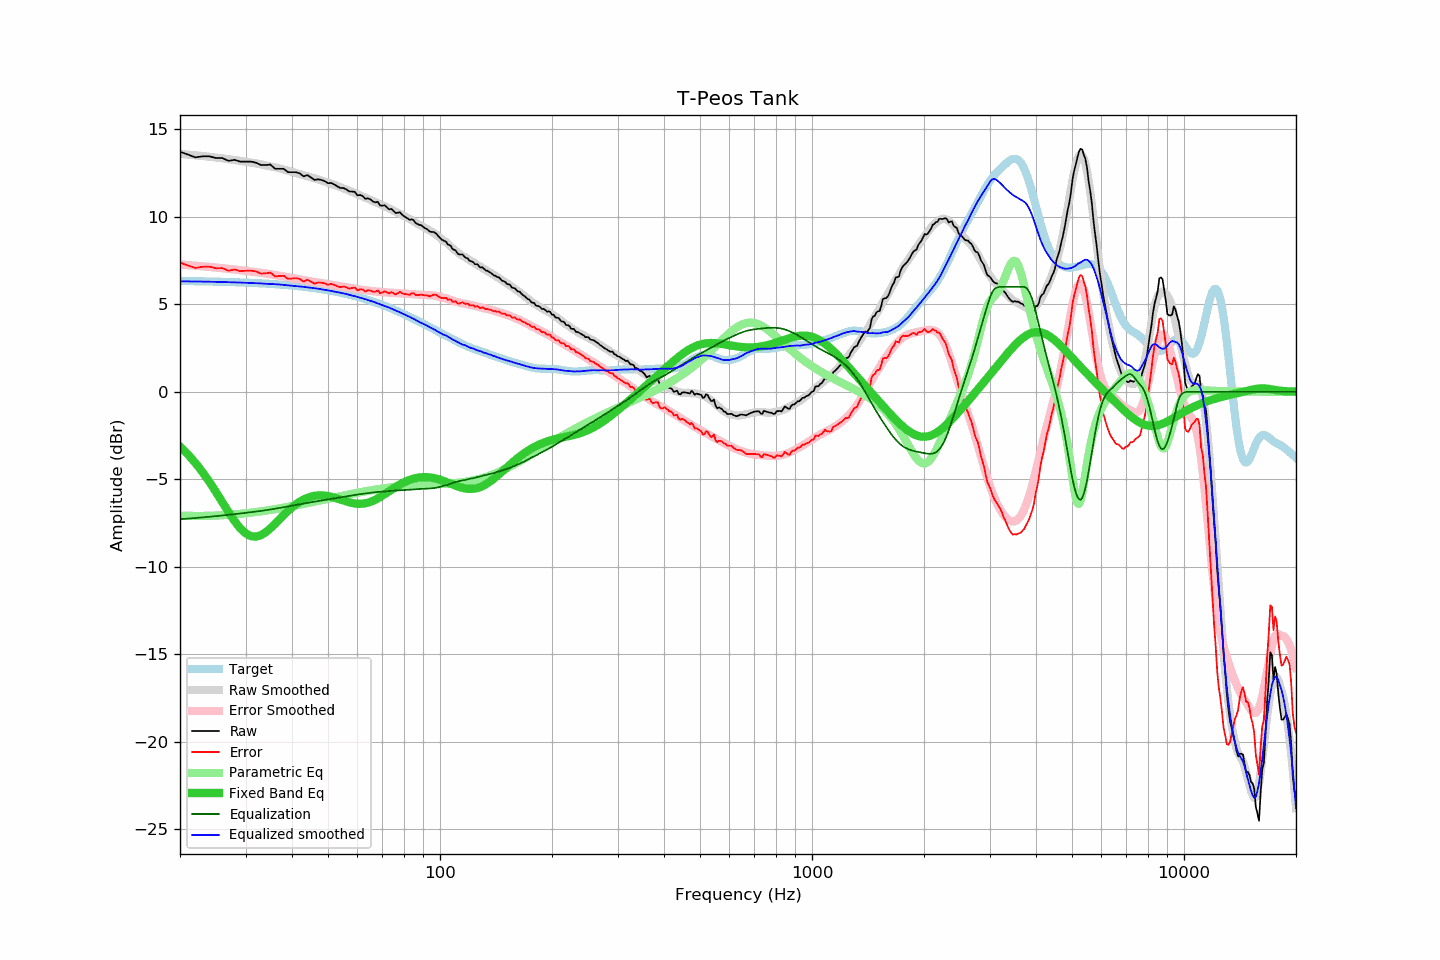

The data file committed next to this chart (first rows):
frequency, raw, error, smoothed, error_smoothed, equalization, parametric_eq, equalized_raw, equalized_smoothed, target
20, 13.72, 7.38, 13.59, 7.28, -7.28, -3.13, 6.44, 6.32, 6.34
21, 13.56, 7.23, 13.56, 7.24, -7.24, -3.57, 6.31, 6.31, 6.33
22, 13.40, 7.08, 13.52, 7.21, -7.21, -4.06, 6.19, 6.31, 6.32
23, 13.46, 7.14, 13.48, 7.17, -7.17, -4.59, 6.28, 6.30, 6.31
24, 13.46, 7.15, 13.43, 7.14, -7.14, -5.15, 6.32, 6.29, 6.31
25, 13.36, 7.06, 13.39, 7.10, -7.10, -5.73, 6.26, 6.29, 6.30
26, 13.36, 7.07, 13.34, 7.07, -7.07, -6.31, 6.29, 6.28, 6.29
27, 13.20, 6.92, 13.30, 7.03, -7.03, -6.87, 6.17, 6.27, 6.28
28, 13.26, 6.99, 13.25, 6.99, -6.99, -7.37, 6.27, 6.26, 6.27
29, 13.16, 6.90, 13.20, 6.95, -6.95, -7.78, 6.20, 6.25, 6.25
30, 13.16, 6.92, 13.15, 6.92, -6.92, -8.08, 6.24, 6.23, 6.24
31, 13.16, 6.93, 13.10, 6.88, -6.88, -8.24, 6.28, 6.22, 6.23
32, 13.10, 6.88, 13.05, 6.84, -6.84, -8.27, 6.25, 6.21, 6.22
33, 12.96, 6.76, 13.00, 6.80, -6.80, -8.19, 6.15, 6.20, 6.20
34, 12.96, 6.77, 12.94, 6.76, -6.76, -8.02, 6.19, 6.17, 6.19
35, 12.99, 6.82, 12.89, 6.72, -6.72, -7.80, 6.27, 6.16, 6.17
36, 12.75, 6.60, 12.83, 6.68, -6.68, -7.55, 6.07, 6.15, 6.15
37, 12.75, 6.61, 12.77, 6.64, -6.64, -7.29, 6.11, 6.13, 6.13
38, 12.75, 6.63, 12.70, 6.59, -6.59, -7.04, 6.16, 6.11, 6.11
39, 12.56, 6.46, 12.63, 6.55, -6.55, -6.81, 6.01, 6.09, 6.09
40, 12.55, 6.47, 12.57, 6.50, -6.50, -6.60, 6.04, 6.06, 6.07
41, 12.55, 6.50, 12.50, 6.46, -6.46, -6.42, 6.09, 6.04, 6.05
42, 12.48, 6.45, 12.44, 6.42, -6.42, -6.27, 6.06, 6.02, 6.03
43, 12.31, 6.30, 12.38, 6.38, -6.38, -6.15, 5.93, 6.00, 6.00
44, 12.39, 6.41, 12.32, 6.35, -6.35, -6.06, 6.04, 5.97, 5.98
45, 12.25, 6.30, 12.25, 6.31, -6.31, -5.99, 5.94, 5.94, 5.95
46, 12.11, 6.18, 12.20, 6.28, -6.28, -5.94, 5.83, 5.92, 5.93
47, 12.15, 6.25, 12.14, 6.24, -6.24, -5.92, 5.90, 5.89, 5.90
48, 12.11, 6.24, 12.07, 6.21, -6.21, -5.92, 5.90, 5.86, 5.87
49, 12.04, 6.20, 12.01, 6.18, -6.18, -5.93, 5.86, 5.83, 5.84
50, 11.92, 6.11, 11.95, 6.15, -6.15, -5.96, 5.77, 5.80, 5.80
51, 11.94, 6.17, 11.88, 6.12, -6.12, -6.00, 5.82, 5.76, 5.77
52, 11.85, 6.11, 11.82, 6.09, -6.09, -6.05, 5.76, 5.73, 5.74
53, 11.74, 6.03, 11.76, 6.06, -6.06, -6.10, 5.68, 5.70, 5.70
54, 11.65, 5.98, 11.69, 6.03, -6.03, -6.16, 5.62, 5.66, 5.67
55, 11.65, 6.02, 11.63, 6.00, -6.00, -6.21, 5.65, 5.63, 5.63
56, 11.57, 5.98, 11.57, 5.97, -5.97, -6.26, 5.59, 5.59, 5.59
57, 11.45, 5.90, 11.49, 5.95, -5.95, -6.31, 5.50, 5.55, 5.55
58, 11.45, 5.94, 11.42, 5.92, -5.92, -6.35, 5.53, 5.50, 5.51
59, 11.43, 5.96, 11.36, 5.89, -5.89, -6.38, 5.53, 5.47, 5.47
60, 11.23, 5.80, 11.30, 5.87, -5.87, -6.40, 5.36, 5.43, 5.43
61, 11.25, 5.86, 11.22, 5.85, -5.85, -6.40, 5.40, 5.38, 5.39
62, 11.19, 5.85, 11.16, 5.83, -5.83, -6.39, 5.36, 5.34, 5.34
63, 11.03, 5.73, 11.10, 5.81, -5.81, -6.37, 5.22, 5.30, 5.30
64, 11.06, 5.81, 11.03, 5.79, -5.79, -6.33, 5.27, 5.25, 5.25
65, 11.00, 5.79, 10.97, 5.77, -5.77, -6.29, 5.23, 5.20, 5.21
66, 10.88, 5.72, 10.91, 5.75, -5.75, -6.23, 5.13, 5.16, 5.16
67, 10.83, 5.72, 10.85, 5.74, -5.74, -6.16, 5.09, 5.11, 5.11
68, 10.86, 5.80, 10.77, 5.72, -5.72, -6.09, 5.14, 5.05, 5.06
69, 10.65, 5.64, 10.71, 5.71, -5.71, -6.01, 4.94, 5.00, 5.01
70, 10.64, 5.68, 10.66, 5.70, -5.70, -5.93, 4.94, 4.96, 4.96
71, 10.66, 5.75, 10.60, 5.69, -5.69, -5.85, 4.97, 4.91, 4.91
72, 10.54, 5.68, 10.54, 5.68, -5.68, -5.76, 4.86, 4.86, 4.86
73, 10.43, 5.62, 10.48, 5.67, -5.67, -5.68, 4.76, 4.81, 4.81
74, 10.46, 5.70, 10.41, 5.66, -5.66, -5.60, 4.80, 4.75, 4.76
75, 10.34, 5.63, 10.35, 5.65, -5.65, -5.51, 4.69, 4.70, 4.71
76, 10.22, 5.57, 10.29, 5.64, -5.64, -5.44, 4.57, 4.65, 4.65
77, 10.24, 5.64, 10.23, 5.64, -5.64, -5.36, 4.60, 4.60, 4.60
78, 10.26, 5.71, 10.17, 5.63, -5.63, -5.29, 4.63, 4.54, 4.55
79, 10.14, 5.64, 10.11, 5.62, -5.62, -5.23, 4.52, 4.49, 4.49
... 553 more rows
